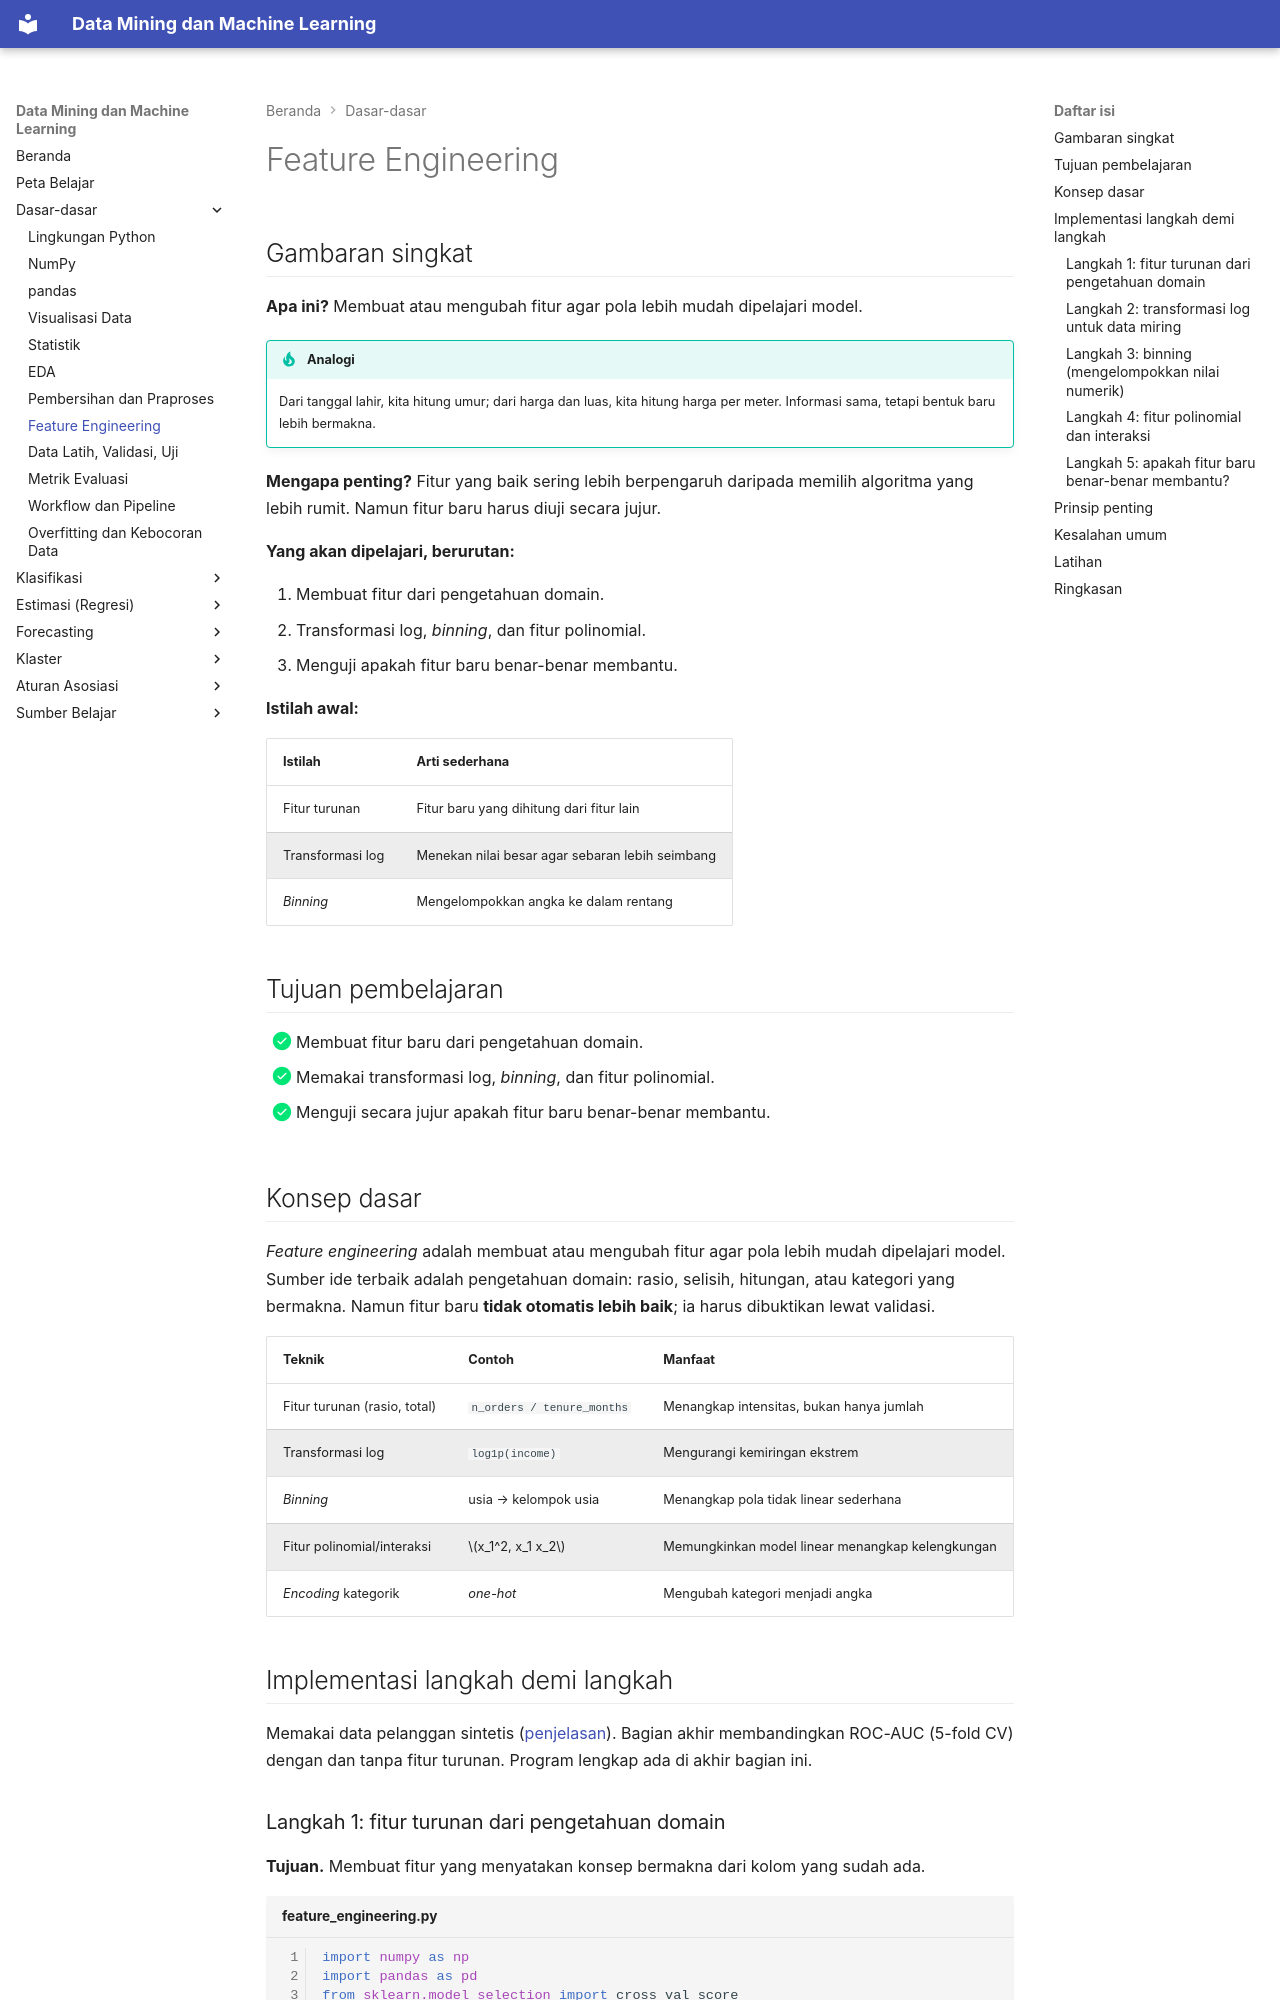

repository: TopekoX/MachineLearning-DataMining · page: fundamentals/feature-engineering/index.html · generator: mkdocs

# Feature Engineering

## Gambaran singkat

**Apa ini?** Membuat atau mengubah fitur agar pola lebih mudah dipelajari model.

!!! tip "Analogi"
    Dari tanggal lahir, kita hitung umur; dari harga dan luas, kita hitung harga per meter. Informasi sama, tetapi bentuk baru lebih bermakna.

**Mengapa penting?** Fitur yang baik sering lebih berpengaruh daripada memilih algoritma yang lebih rumit. Namun fitur baru harus diuji secara jujur.

**Yang akan dipelajari, berurutan:**

1. Membuat fitur dari pengetahuan domain.
2. Transformasi log, *binning*, dan fitur polinomial.
3. Menguji apakah fitur baru benar-benar membantu.

**Istilah awal:**

| Istilah | Arti sederhana |
|---|---|
| Fitur turunan | Fitur baru yang dihitung dari fitur lain |
| Transformasi log | Menekan nilai besar agar sebaran lebih seimbang |
| *Binning* | Mengelompokkan angka ke dalam rentang |

## Tujuan pembelajaran

- [x] Membuat fitur baru dari pengetahuan domain.
- [x] Memakai transformasi log, *binning*, dan fitur polinomial.
- [x] Menguji secara jujur apakah fitur baru benar-benar membantu.

## Konsep dasar

*Feature engineering* adalah membuat atau mengubah fitur agar pola lebih mudah dipelajari model. Sumber ide terbaik adalah pengetahuan domain: rasio, selisih, hitungan, atau kategori yang bermakna. Namun fitur baru **tidak otomatis lebih baik**; ia harus dibuktikan lewat validasi.

| Teknik | Contoh | Manfaat |
|---|---|---|
| Fitur turunan (rasio, total) | `n_orders / tenure_months` | Menangkap intensitas, bukan hanya jumlah |
| Transformasi log | `log1p(income)` | Mengurangi kemiringan ekstrem |
| *Binning* | usia → kelompok usia | Menangkap pola tidak linear sederhana |
| Fitur polinomial/interaksi | \(x_1^2, x_1 x_2\) | Memungkinkan model linear menangkap kelengkungan |
| *Encoding* kategorik | *one-hot* | Mengubah kategori menjadi angka |

## Implementasi langkah demi langkah

Memakai data pelanggan sintetis ([penjelasan](pandas.md#dataset-yang-dipakai)). Bagian akhir membandingkan ROC-AUC (5-fold CV) dengan dan tanpa fitur turunan. Program lengkap ada di akhir bagian ini.
